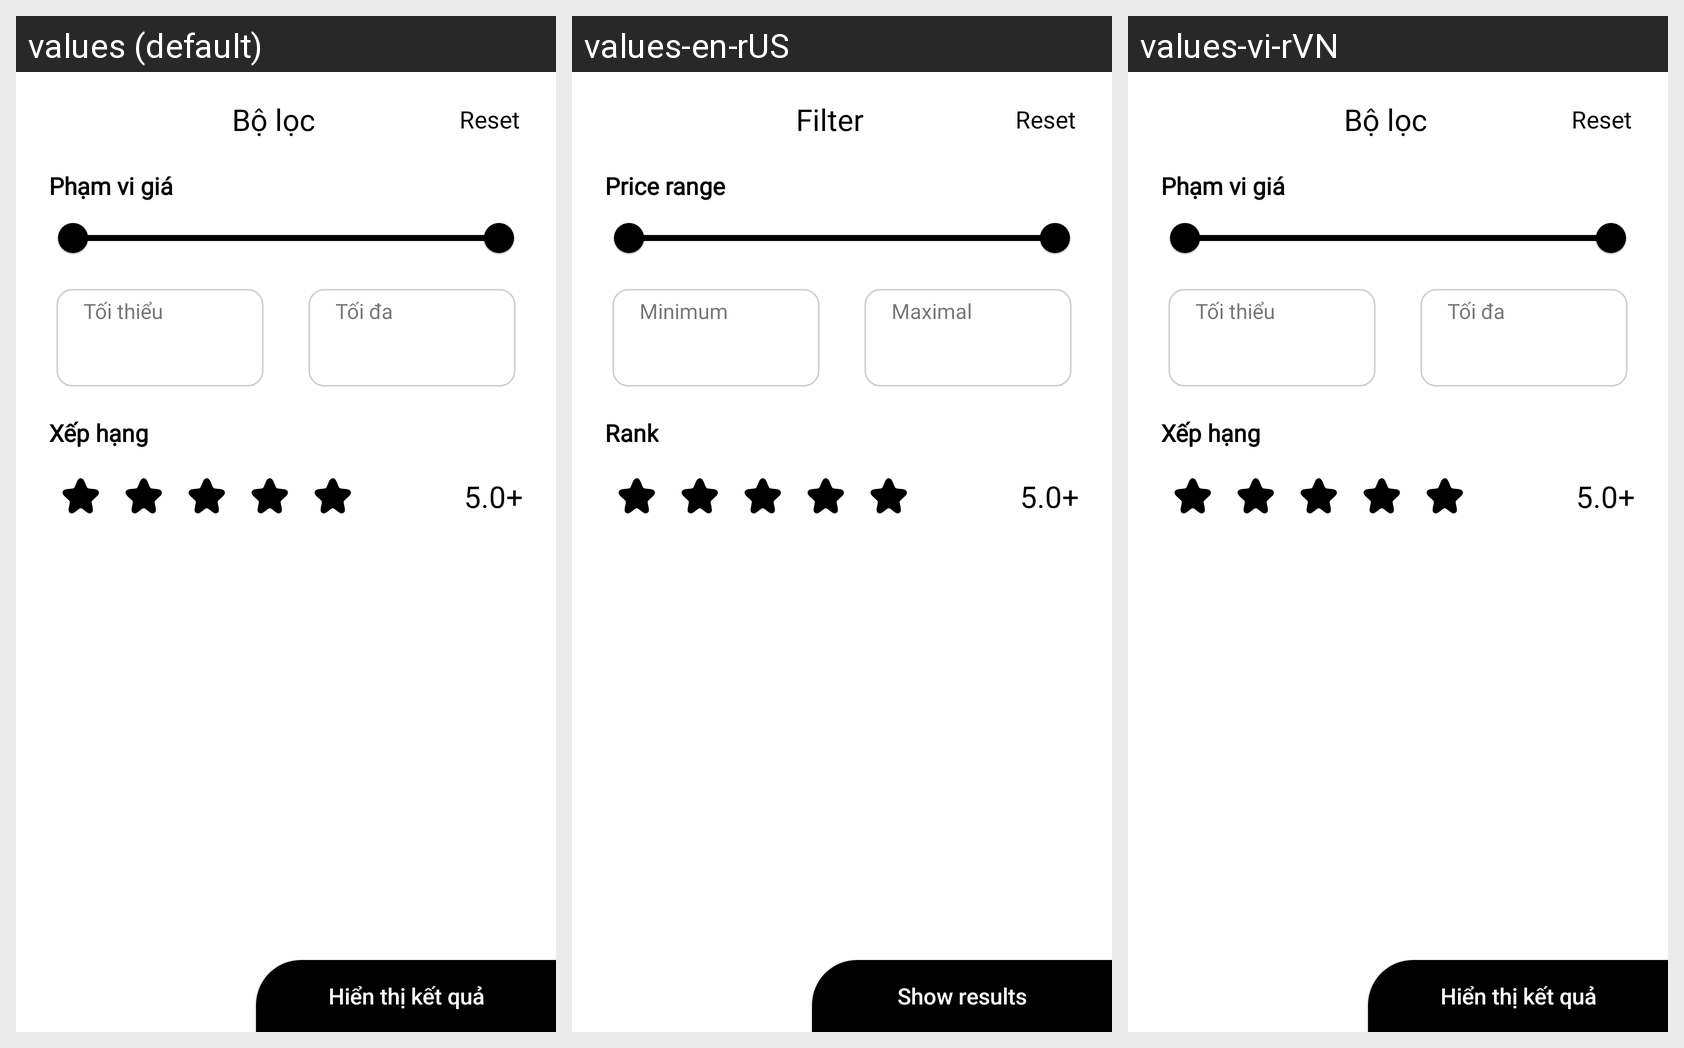

For this localized Android screen grid, give each drawn string resource with its value in every locale shown.
Android screen res/layout/fragment_filter_home.xml rendered under 3 locales, left to right: values (default), values-en-rUS, values-vi-rVN. Device: Nexus 5 (rendered at 1080×1920; each locale shown at half size, 540×960, under a caption strip naming it); theme Theme.BookingAppRoyalJourney_Light.
Strings drawn on this screen, with the default value and each locale's value (text and hints the layout hard-codes, and strings that could not be matched under every locale, appear in the picture but are not listed):

filter
  values: Bộ lọc
  values-en-rUS: Filter
  values-vi-rVN: Bộ lọc

Price_range
  values: Phạm vi giá
  values-en-rUS: Price range
  values-vi-rVN: Phạm vi giá

Minimum
  values: Tối thiểu
  values-en-rUS: Minimum
  values-vi-rVN: Tối thiểu

Maximal
  values: Tối đa
  values-en-rUS: Maximal
  values-vi-rVN: Tối đa

Rank
  values: Xếp hạng
  values-en-rUS: Rank
  values-vi-rVN: Xếp hạng

Show_results
  values: Hiển thị kết quả
  values-en-rUS: Show results
  values-vi-rVN: Hiển thị kết quả
